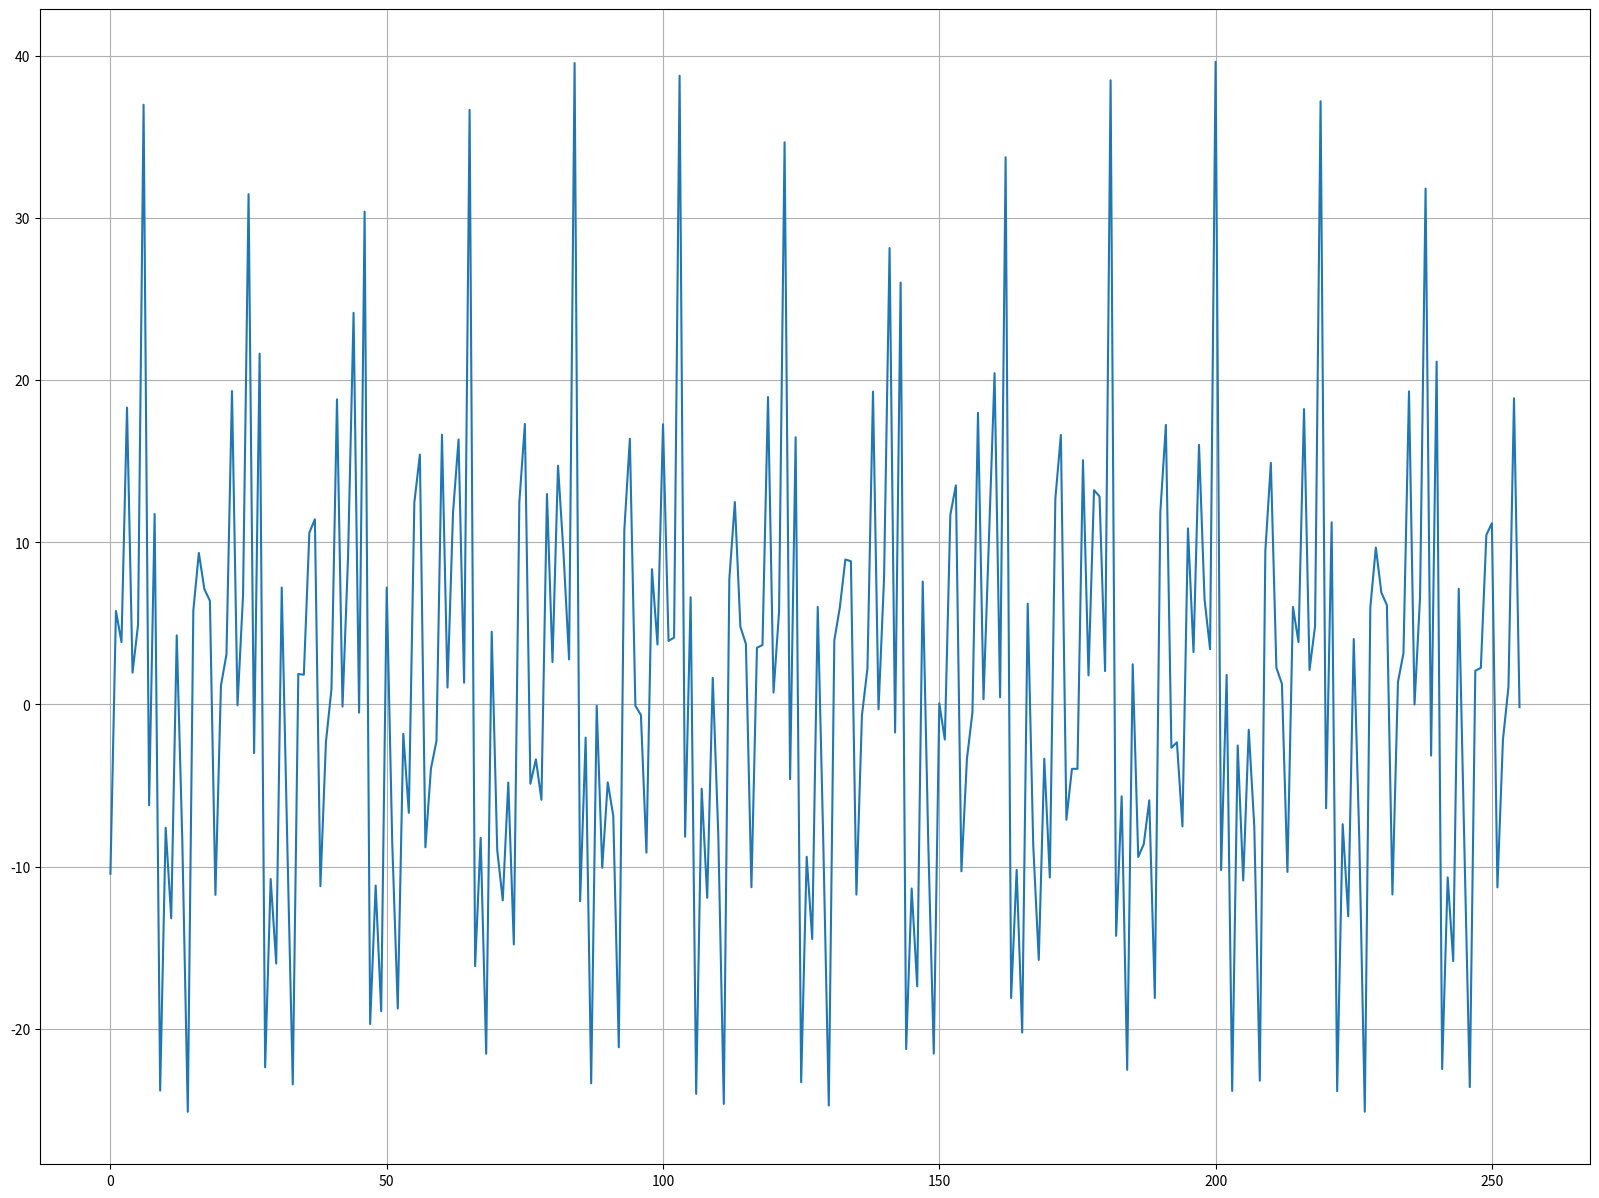

Reproduce this figure in Python.
import numpy as np
import random
from math import sin
import matplotlib.pyplot as plt


# expected value
def expectation(x, N):
    return np.sum(x)/N


# standard deviation
def dispersion(x, mx, N):
    return np.sum((x - mx)**2)/N


def frequency(n, w):
    return w - n * number


# values for 11 variant
n = 10
w = 1500
N = 256
number = w/(n - 1)

# frequency
w_values = [frequency(n, w) for n in range(n)]
harmonics = np.zeros((n, N))
resulted = np.array([])

# generating harmonics
for n in range(n):
    amplitude = random.choice([i for i in range(-10, 10) if i != 0])
    phi = random.randint(-360, 360)
    for t in range(N):
        harmonics[n, t] = amplitude * sin(w_values[n] * t + phi)

# this part is showing plots for all generated harmonics, we don't really need them but still
# for i in harmonics:
#    plt.plot(i)
#    plt.show()

# last harmony
for i in harmonics.T:
    resulted = np.append(resulted, np.sum(i))

plt.figure(figsize=(20, 15))
plt.plot(resulted)
plt.grid(True)
plt.show()

mx = expectation(resulted, N)

dx = dispersion(resulted, mx, N)

print(f"Expected value: {mx}")
print(f"Deviation: {dx}")
